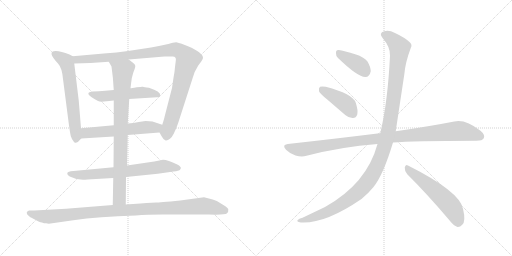
t = 0.00 s
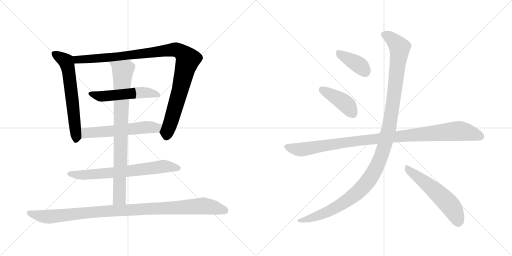
t = 2.06 s
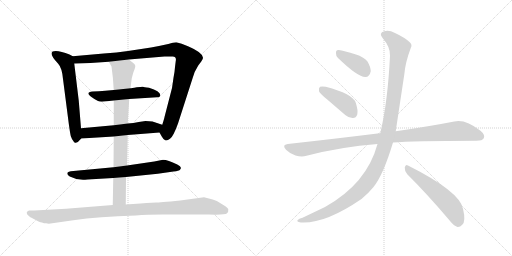
t = 4.12 s
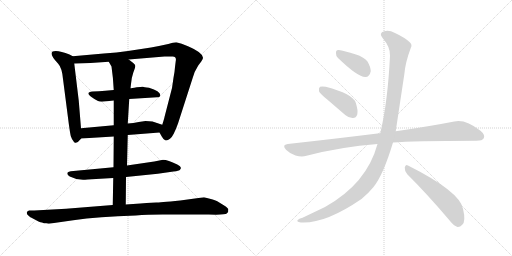
t = 6.19 s
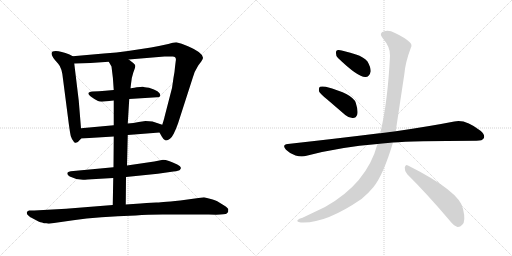
t = 8.25 s
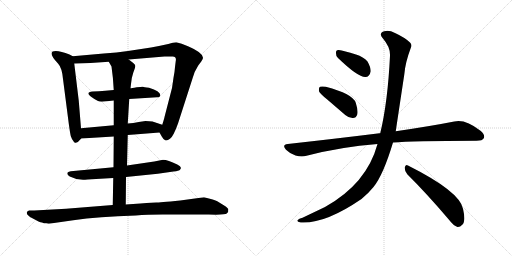
t = 10.31 s

The animated SVG that drew these frames (rendered in a browser with its animation timeline set to each time). Animation: 12 CSS @keyframes rules; one cycle of 10.31 s.

<svg version="1.1" viewBox="0 0 2048 1024" xmlns="http://www.w3.org/2000/svg">
  <g stroke="lightgray" stroke-dasharray="1,1" stroke-width="1" transform="scale(4, 4)">
    <line x1="0" y1="0" x2="256" y2="256"></line>
    <line x1="256" y1="0" x2="0" y2="256"></line>
    <line x1="128" y1="0" x2="128" y2="256"></line>
    <line x1="0" y1="128" x2="256" y2="128"></line>
    <line x1="256" y1="0" x2="512" y2="256"></line>
    <line x1="512" y1="0" x2="256" y2="256"></line>
    <line x1="384" y1="0" x2="384" y2="256"></line>
    <line x1="256" y1="128" x2="512" y2="128"></line>
  </g>
<g transform="scale(1, -1) translate(0, -850)">
   <style type="text/css">
    @keyframes keyframes0 {
      from {
       stroke: black;
       stroke-dashoffset: 624;
       stroke-width: 128;
       }
       67% {
       animation-timing-function: step-end;
       stroke: black;
       stroke-dashoffset: 0;
       stroke-width: 128;
       }
       to {
       stroke: black;
       stroke-width: 1024;
       }
       }
       #make-me-a-hanzi-animation-0 {
         animation: keyframes0 0.757812s both;
         animation-delay: 0.000000s;
         animation-timing-function: linear;
       }
    @keyframes keyframes1 {
      from {
       stroke: black;
       stroke-dashoffset: 1048;
       stroke-width: 128;
       }
       77% {
       animation-timing-function: step-end;
       stroke: black;
       stroke-dashoffset: 0;
       stroke-width: 128;
       }
       to {
       stroke: black;
       stroke-width: 1024;
       }
       }
       #make-me-a-hanzi-animation-1 {
         animation: keyframes1 1.102865s both;
         animation-delay: 0.757812s;
         animation-timing-function: linear;
       }
    @keyframes keyframes2 {
      from {
       stroke: black;
       stroke-dashoffset: 528;
       stroke-width: 128;
       }
       63% {
       animation-timing-function: step-end;
       stroke: black;
       stroke-dashoffset: 0;
       stroke-width: 128;
       }
       to {
       stroke: black;
       stroke-width: 1024;
       }
       }
       #make-me-a-hanzi-animation-2 {
         animation: keyframes2 0.679688s both;
         animation-delay: 1.860677s;
         animation-timing-function: linear;
       }
    @keyframes keyframes3 {
      from {
       stroke: black;
       stroke-dashoffset: 575;
       stroke-width: 128;
       }
       65% {
       animation-timing-function: step-end;
       stroke: black;
       stroke-dashoffset: 0;
       stroke-width: 128;
       }
       to {
       stroke: black;
       stroke-width: 1024;
       }
       }
       #make-me-a-hanzi-animation-3 {
         animation: keyframes3 0.717936s both;
         animation-delay: 2.540365s;
         animation-timing-function: linear;
       }
    @keyframes keyframes4 {
      from {
       stroke: black;
       stroke-dashoffset: 696;
       stroke-width: 128;
       }
       69% {
       animation-timing-function: step-end;
       stroke: black;
       stroke-dashoffset: 0;
       stroke-width: 128;
       }
       to {
       stroke: black;
       stroke-width: 1024;
       }
       }
       #make-me-a-hanzi-animation-4 {
         animation: keyframes4 0.816406s both;
         animation-delay: 3.258301s;
         animation-timing-function: linear;
       }
    @keyframes keyframes5 {
      from {
       stroke: black;
       stroke-dashoffset: 852;
       stroke-width: 128;
       }
       73% {
       animation-timing-function: step-end;
       stroke: black;
       stroke-dashoffset: 0;
       stroke-width: 128;
       }
       to {
       stroke: black;
       stroke-width: 1024;
       }
       }
       #make-me-a-hanzi-animation-5 {
         animation: keyframes5 0.943359s both;
         animation-delay: 4.074707s;
         animation-timing-function: linear;
       }
    @keyframes keyframes6 {
      from {
       stroke: black;
       stroke-dashoffset: 1043;
       stroke-width: 128;
       }
       77% {
       animation-timing-function: step-end;
       stroke: black;
       stroke-dashoffset: 0;
       stroke-width: 128;
       }
       to {
       stroke: black;
       stroke-width: 1024;
       }
       }
       #make-me-a-hanzi-animation-6 {
         animation: keyframes6 1.098796s both;
         animation-delay: 5.018066s;
         animation-timing-function: linear;
       }
    @keyframes keyframes7 {
      from {
       stroke: black;
       stroke-dashoffset: 388;
       stroke-width: 128;
       }
       56% {
       animation-timing-function: step-end;
       stroke: black;
       stroke-dashoffset: 0;
       stroke-width: 128;
       }
       to {
       stroke: black;
       stroke-width: 1024;
       }
       }
       #make-me-a-hanzi-animation-7 {
         animation: keyframes7 0.565755s both;
         animation-delay: 6.116862s;
         animation-timing-function: linear;
       }
    @keyframes keyframes8 {
      from {
       stroke: black;
       stroke-dashoffset: 418;
       stroke-width: 128;
       }
       58% {
       animation-timing-function: step-end;
       stroke: black;
       stroke-dashoffset: 0;
       stroke-width: 128;
       }
       to {
       stroke: black;
       stroke-width: 1024;
       }
       }
       #make-me-a-hanzi-animation-8 {
         animation: keyframes8 0.590169s both;
         animation-delay: 6.682617s;
         animation-timing-function: linear;
       }
    @keyframes keyframes9 {
      from {
       stroke: black;
       stroke-dashoffset: 1039;
       stroke-width: 128;
       }
       77% {
       animation-timing-function: step-end;
       stroke: black;
       stroke-dashoffset: 0;
       stroke-width: 128;
       }
       to {
       stroke: black;
       stroke-width: 1024;
       }
       }
       #make-me-a-hanzi-animation-9 {
         animation: keyframes9 1.095540s both;
         animation-delay: 7.272786s;
         animation-timing-function: linear;
       }
    @keyframes keyframes10 {
      from {
       stroke: black;
       stroke-dashoffset: 1212;
       stroke-width: 128;
       }
       80% {
       animation-timing-function: step-end;
       stroke: black;
       stroke-dashoffset: 0;
       stroke-width: 128;
       }
       to {
       stroke: black;
       stroke-width: 1024;
       }
       }
       #make-me-a-hanzi-animation-10 {
         animation: keyframes10 1.236328s both;
         animation-delay: 8.368327s;
         animation-timing-function: linear;
       }
    @keyframes keyframes11 {
      from {
       stroke: black;
       stroke-dashoffset: 557;
       stroke-width: 128;
       }
       64% {
       animation-timing-function: step-end;
       stroke: black;
       stroke-dashoffset: 0;
       stroke-width: 128;
       }
       to {
       stroke: black;
       stroke-width: 1024;
       }
       }
       #make-me-a-hanzi-animation-11 {
         animation: keyframes11 0.703288s both;
         animation-delay: 9.604655s;
         animation-timing-function: linear;
       }
</style>
<path d="M 324 337 L 315 447 L 297 596 C 294 624 294 624 291 625 L 278 632 Q 244 646 223 646 Q 185 646 232 596 Q 248 579 252 534 L 275 356 Q 280 319 283 306 Q 287 292 296 282 Q 306 272 320 291 L 325 296 C 327 298 326 307 324 337 Z" fill="lightgray"></path> 
<path d="M 515 612 L 658 624 Q 677 625 689 624 Q 707 625 703 606 L 700 582 Q 699 565 694 539 L 688 498 L 658 382 Q 658 379 649 351 C 640 322 637 322 638 320 L 647 304 Q 654 291 661 289 Q 668 286 680 295 Q 693 303 712 356 L 770 536 Q 777 564 793 588 L 805 604 Q 811 613 812 618 Q 813 639 752 665 Q 725 678 705 681 Q 693 681 673 674 Q 633 665 604 660 L 512 646 Q 468 639 415 636 L 291 625 C 261 622 267 595 297 596 L 362 598 L 435 603 L 515 612 Z" fill="lightgray"></path> 
<path d="M 517 454 L 628 461 Q 641 461 641 469 Q 643 484 596 499 Q 575 502 572 503 Q 569 504 547 501 Q 525 497 522 497 L 455 490 L 421 487 Q 396 484 370 484 Q 328 479 392 446 Q 402 441 426 445 Q 450 448 455 448 L 517 454 Z" fill="lightgray"></path> 
<path d="M 649 351 L 610 364 Q 597 366 582 366 L 555 362 Q 534 357 511 356 L 455 349 L 324 337 C 294 334 295 294 325 296 L 455 304 L 511 310 L 638 320 C 668 322 677 342 649 351 Z" fill="lightgray"></path> 
<path d="M 504 142 L 631 155 L 680 162 Q 711 166 715 168 Q 720 169 723 176 Q 726 183 709 192 Q 671 211 652 211 L 617 204 L 508 188 L 454 181 L 283 165 L 276 163 Q 270 161 270 159 Q 266 152 279 144 Q 304 131 332 131 Q 333 130 350 132 L 453 138 L 504 142 Z" fill="lightgray"></path> 
<path d="M 522 497 L 524 514 Q 525 536 533 559 Q 542 582 541 587 Q 541 592 533 598 L 515 612 C 491 630 420 629 435 603 L 446 584 Q 453 536 455 490 L 455 448 L 455 349 L 455 304 L 454 181 L 453 138 L 451 30 C 450 0 503 2 503 32 L 504 142 L 508 188 L 511 310 L 511 356 L 514 405 Q 516 437 517 454 L 522 497 Z" fill="lightgray"></path> 
<path d="M 195 -45 L 293 -31 Q 394 -16 543 -12 Q 589 -8 650 -8 L 835 -8 Q 900 -10 907 -4 Q 915 1 913 14 Q 911 18 903 24 L 869 45 Q 859 51 816 61 L 721 48 Q 635 40 625 40 Q 616 40 562 36 L 503 32 L 451 30 L 264 15 L 137 8 L 116 8 Q 107 5 107 0 Q 107 -6 111 -10 L 119 -17 Q 121 -19 124 -20 L 156 -37 Q 158 -37 176 -43 L 185 -43 Q 189 -43 195 -45 Z" fill="lightgray"></path> 
<path d="M 1352 618 Q 1433 540 1462 542 Q 1478 542 1483 565 Q 1483 581 1470 604 Q 1454 623 1424 632 Q 1375 648 1355 650 Q 1343 651 1344 637 Q 1343 627 1352 618 Z" fill="lightgray"></path> 
<path d="M 1309 452 L 1381 390 Q 1396 377 1412 378 Q 1424 378 1429 392 Q 1433 408 1423 439 Q 1411 475 1303 503 Q 1287 506 1280 503 Q 1274 499 1276 485 Q 1280 475 1309 452 Z" fill="lightgray"></path> 
<path d="M 1572 280 Q 1647 286 1906 287 Q 1930 287 1935 297 Q 1942 310 1922 327 Q 1861 375 1817 364 Q 1726 346 1583 325 L 1521 317 Q 1520 318 1518 317 Q 1349 296 1151 274 Q 1126 271 1144 251 Q 1160 235 1182 228 Q 1207 221 1226 227 Q 1365 263 1510 274 L 1572 280 Z" fill="lightgray"></path> 
<path d="M 1510 274 Q 1467 115 1300 22 L 1210 -21 Q 1195 -25 1191 -30 Q 1184 -36 1203 -40 Q 1300 -46 1446 54 Q 1473 76 1494 102 Q 1533 150 1572 280 L 1583 325 Q 1583 326 1617 551 Q 1621 600 1643 658 Q 1650 671 1640 680 Q 1621 699 1580 718 Q 1556 731 1537 725 Q 1513 718 1531 697 Q 1562 661 1560 627 Q 1551 441 1521 317 L 1510 274 Z" fill="lightgray"></path> 
<path d="M 1629 153 Q 1705 78 1796 -29 Q 1814 -53 1830 -58 Q 1840 -59 1849 -49 Q 1864 -36 1852 15 Q 1839 84 1632 188 Q 1622 195 1619 180 Q 1618 165 1629 153 Z" fill="lightgray"></path> 
      <clipPath id="make-me-a-hanzi-clip-0">
      <path d="M 324 337 L 315 447 L 297 596 C 294 624 294 624 291 625 L 278 632 Q 244 646 223 646 Q 185 646 232 596 Q 248 579 252 534 L 275 356 Q 280 319 283 306 Q 287 292 296 282 Q 306 272 320 291 L 325 296 C 327 298 326 307 324 337 Z" fill="lightgray"></path>
      </clipPath>
      <path clip-path="url(#make-me-a-hanzi-clip-0)" d="M 218 635 L 264 605 L 271 585 L 305 295 " fill="none" id="make-me-a-hanzi-animation-0" stroke-dasharray="496 992" stroke-linecap="round"></path>

      <clipPath id="make-me-a-hanzi-clip-1">
      <path d="M 515 612 L 658 624 Q 677 625 689 624 Q 707 625 703 606 L 700 582 Q 699 565 694 539 L 688 498 L 658 382 Q 658 379 649 351 C 640 322 637 322 638 320 L 647 304 Q 654 291 661 289 Q 668 286 680 295 Q 693 303 712 356 L 770 536 Q 777 564 793 588 L 805 604 Q 811 613 812 618 Q 813 639 752 665 Q 725 678 705 681 Q 693 681 673 674 Q 633 665 604 660 L 512 646 Q 468 639 415 636 L 291 625 C 261 622 267 595 297 596 L 362 598 L 435 603 L 515 612 Z" fill="lightgray"></path>
      </clipPath>
      <path clip-path="url(#make-me-a-hanzi-clip-1)" d="M 299 619 L 309 611 L 368 614 L 697 652 L 732 637 L 750 606 L 665 303 " fill="none" id="make-me-a-hanzi-animation-1" stroke-dasharray="920 1840" stroke-linecap="round"></path>

      <clipPath id="make-me-a-hanzi-clip-2">
      <path d="M 517 454 L 628 461 Q 641 461 641 469 Q 643 484 596 499 Q 575 502 572 503 Q 569 504 547 501 Q 525 497 522 497 L 455 490 L 421 487 Q 396 484 370 484 Q 328 479 392 446 Q 402 441 426 445 Q 450 448 455 448 L 517 454 Z" fill="lightgray"></path>
      </clipPath>
      <path clip-path="url(#make-me-a-hanzi-clip-2)" d="M 364 475 L 382 464 L 558 480 L 631 470 " fill="none" id="make-me-a-hanzi-animation-2" stroke-dasharray="400 800" stroke-linecap="round"></path>

      <clipPath id="make-me-a-hanzi-clip-3">
      <path d="M 649 351 L 610 364 Q 597 366 582 366 L 555 362 Q 534 357 511 356 L 455 349 L 324 337 C 294 334 295 294 325 296 L 455 304 L 511 310 L 638 320 C 668 322 677 342 649 351 Z" fill="lightgray"></path>
      </clipPath>
      <path clip-path="url(#make-me-a-hanzi-clip-3)" d="M 332 303 L 348 319 L 588 341 L 623 339 L 641 348 " fill="none" id="make-me-a-hanzi-animation-3" stroke-dasharray="447 894" stroke-linecap="round"></path>

      <clipPath id="make-me-a-hanzi-clip-4">
      <path d="M 504 142 L 631 155 L 680 162 Q 711 166 715 168 Q 720 169 723 176 Q 726 183 709 192 Q 671 211 652 211 L 617 204 L 508 188 L 454 181 L 283 165 L 276 163 Q 270 161 270 159 Q 266 152 279 144 Q 304 131 332 131 Q 333 130 350 132 L 453 138 L 504 142 Z" fill="lightgray"></path>
      </clipPath>
      <path clip-path="url(#make-me-a-hanzi-clip-4)" d="M 277 156 L 335 150 L 458 159 L 651 185 L 714 177 " fill="none" id="make-me-a-hanzi-animation-4" stroke-dasharray="568 1136" stroke-linecap="round"></path>

      <clipPath id="make-me-a-hanzi-clip-5">
      <path d="M 522 497 L 524 514 Q 525 536 533 559 Q 542 582 541 587 Q 541 592 533 598 L 515 612 C 491 630 420 629 435 603 L 446 584 Q 453 536 455 490 L 455 448 L 455 349 L 455 304 L 454 181 L 453 138 L 451 30 C 450 0 503 2 503 32 L 504 142 L 508 188 L 511 310 L 511 356 L 514 405 Q 516 437 517 454 L 522 497 Z" fill="lightgray"></path>
      </clipPath>
      <path clip-path="url(#make-me-a-hanzi-clip-5)" d="M 442 601 L 491 563 L 478 57 L 457 38 " fill="none" id="make-me-a-hanzi-animation-5" stroke-dasharray="724 1448" stroke-linecap="round"></path>

      <clipPath id="make-me-a-hanzi-clip-6">
      <path d="M 195 -45 L 293 -31 Q 394 -16 543 -12 Q 589 -8 650 -8 L 835 -8 Q 900 -10 907 -4 Q 915 1 913 14 Q 911 18 903 24 L 869 45 Q 859 51 816 61 L 721 48 Q 635 40 625 40 Q 616 40 562 36 L 503 32 L 451 30 L 264 15 L 137 8 L 116 8 Q 107 5 107 0 Q 107 -6 111 -10 L 119 -17 Q 121 -19 124 -20 L 156 -37 Q 158 -37 176 -43 L 185 -43 Q 189 -43 195 -45 Z" fill="lightgray"></path>
      </clipPath>
      <path clip-path="url(#make-me-a-hanzi-clip-6)" d="M 117 -2 L 198 -17 L 471 9 L 818 27 L 899 8 " fill="none" id="make-me-a-hanzi-animation-6" stroke-dasharray="915 1830" stroke-linecap="round"></path>

      <clipPath id="make-me-a-hanzi-clip-7">
      <path d="M 1352 618 Q 1433 540 1462 542 Q 1478 542 1483 565 Q 1483 581 1470 604 Q 1454 623 1424 632 Q 1375 648 1355 650 Q 1343 651 1344 637 Q 1343 627 1352 618 Z" fill="lightgray"></path>
      </clipPath>
      <path clip-path="url(#make-me-a-hanzi-clip-7)" d="M 1353 640 L 1436 590 L 1460 564 " fill="none" id="make-me-a-hanzi-animation-7" stroke-dasharray="260 520" stroke-linecap="round"></path>

      <clipPath id="make-me-a-hanzi-clip-8">
      <path d="M 1309 452 L 1381 390 Q 1396 377 1412 378 Q 1424 378 1429 392 Q 1433 408 1423 439 Q 1411 475 1303 503 Q 1287 506 1280 503 Q 1274 499 1276 485 Q 1280 475 1309 452 Z" fill="lightgray"></path>
      </clipPath>
      <path clip-path="url(#make-me-a-hanzi-clip-8)" d="M 1286 495 L 1380 437 L 1412 396 " fill="none" id="make-me-a-hanzi-animation-8" stroke-dasharray="290 580" stroke-linecap="round"></path>

      <clipPath id="make-me-a-hanzi-clip-9">
      <path d="M 1572 280 Q 1647 286 1906 287 Q 1930 287 1935 297 Q 1942 310 1922 327 Q 1861 375 1817 364 Q 1726 346 1583 325 L 1521 317 Q 1520 318 1518 317 Q 1349 296 1151 274 Q 1126 271 1144 251 Q 1160 235 1182 228 Q 1207 221 1226 227 Q 1365 263 1510 274 L 1572 280 Z" fill="lightgray"></path>
      </clipPath>
      <path clip-path="url(#make-me-a-hanzi-clip-9)" d="M 1148 262 L 1206 252 L 1412 285 L 1829 326 L 1881 319 L 1922 304 " fill="none" id="make-me-a-hanzi-animation-9" stroke-dasharray="911 1822" stroke-linecap="round"></path>

      <clipPath id="make-me-a-hanzi-clip-10">
      <path d="M 1510 274 Q 1467 115 1300 22 L 1210 -21 Q 1195 -25 1191 -30 Q 1184 -36 1203 -40 Q 1300 -46 1446 54 Q 1473 76 1494 102 Q 1533 150 1572 280 L 1583 325 Q 1583 326 1617 551 Q 1621 600 1643 658 Q 1650 671 1640 680 Q 1621 699 1580 718 Q 1556 731 1537 725 Q 1513 718 1531 697 Q 1562 661 1560 627 Q 1551 441 1521 317 L 1510 274 Z" fill="lightgray"></path>
      </clipPath>
      <path clip-path="url(#make-me-a-hanzi-clip-10)" d="M 1538 710 L 1575 688 L 1594 666 L 1598 645 L 1558 350 L 1542 279 L 1512 196 L 1466 117 L 1391 49 L 1289 -6 L 1198 -33 " fill="none" id="make-me-a-hanzi-animation-10" stroke-dasharray="1084 2168" stroke-linecap="round"></path>

      <clipPath id="make-me-a-hanzi-clip-11">
      <path d="M 1629 153 Q 1705 78 1796 -29 Q 1814 -53 1830 -58 Q 1840 -59 1849 -49 Q 1864 -36 1852 15 Q 1839 84 1632 188 Q 1622 195 1619 180 Q 1618 165 1629 153 Z" fill="lightgray"></path>
      </clipPath>
      <path clip-path="url(#make-me-a-hanzi-clip-11)" d="M 1631 174 L 1724 102 L 1789 41 L 1814 9 L 1832 -41 " fill="none" id="make-me-a-hanzi-animation-11" stroke-dasharray="429 858" stroke-linecap="round"></path>

</g>
</svg>
